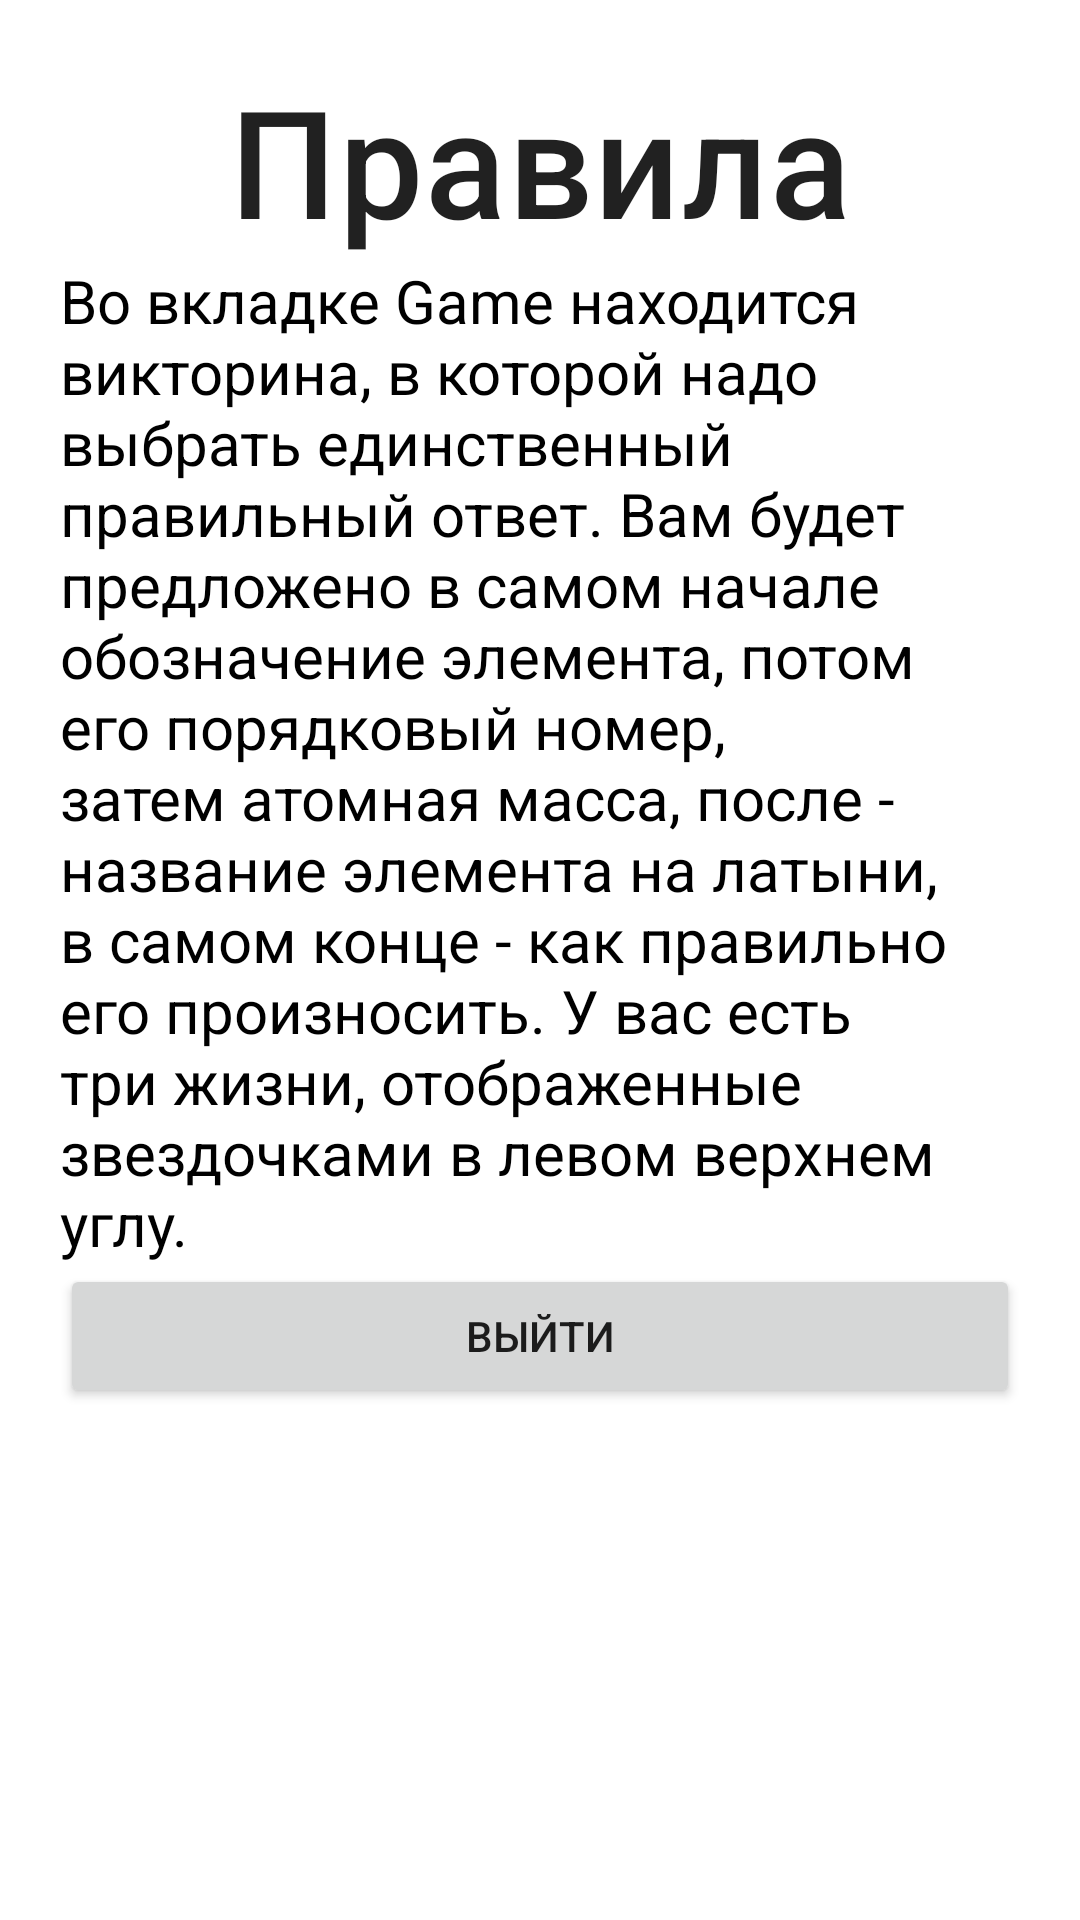

Here is an Android app screen rendered from its layout file. Give the layout XML and the strings, colors and styles it references.
<!-- AndroidManifest.xml: application theme Theme.Easy_chemistry -->
<!-- res/layout/rules_dialog.xml -->
<?xml version="1.0" encoding="utf-8"?>
<LinearLayout xmlns:android="http://schemas.android.com/apk/res/android"
    android:orientation="vertical"
    android:layout_width="match_parent"
    android:layout_height="match_parent"
    android:padding="20dp">
    <TextView
        android:layout_width="match_parent"
        android:layout_height="wrap_content"
        android:text="@string/rulesTitle"
        android:textAppearance="@style/TextAppearance.MaterialComponents.Headline6"
        android:gravity="center"
        android:textSize="50dp">
    </TextView>

    <TextView
        android:id="@+id/counter_text"
        android:layout_width="match_parent"
        android:layout_height="wrap_content"
        android:text="@string/rulesText"
        android:textColor="@color/black"
        android:textSize="20dp">

    </TextView>

    <Button
        android:id="@+id/home_button1"
        android:layout_width="match_parent"
        android:layout_height="wrap_content"
        android:text="@string/quit_rules">
    </Button>


</LinearLayout>
<!-- resources referenced by this layout -->
<resources>
  <string name="quit_rules">Выйти</string>
  <string name="rulesText">Во вкладке Game находится викторина, в которой надо выбрать единственный правильный ответ. Вам будет предложено в самом начале обозначение элемента, потом его порядковый номер, затем атомная масса, после - название элемента на латыни, в самом конце - как правильно его произносить. У вас есть три жизни, отображенные звездочками в левом верхнем углу.</string>
  <string name="rulesTitle">Правила</string>
  <style name="Theme.Easy_chemistry" parent="Theme.MaterialComponents.DayNight.DarkActionBar">
          
          <item name="colorPrimary">@color/purple_500</item>
          <item name="colorPrimaryVariant">@color/purple_700</item>
          <item name="colorOnPrimary">@color/white</item>
          
          <item name="colorSecondary">@color/teal_200</item>
          <item name="colorSecondaryVariant">@color/teal_700</item>
          <item name="colorOnSecondary">@color/black</item>
          
          <item name="android:statusBarColor">?attr/colorPrimaryVariant</item>
          
      </style>
  <!-- not gathered from this repository: default colours our renderer supplied (Android Studio template values) -->
  <color name="purple_500">#FF6200EE</color>
  <color name="purple_700">#FF3700B3</color>
  <color name="teal_200">#FF03DAC5</color>
  <color name="teal_700">#FF018786</color>
  <color name="black">#FF000000</color>
  <color name="white">#FFFFFFFF</color>
</resources>
